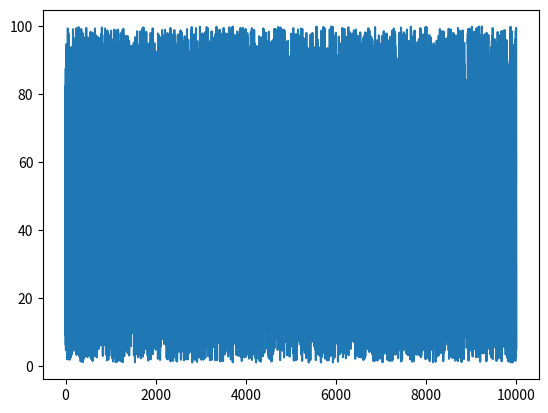
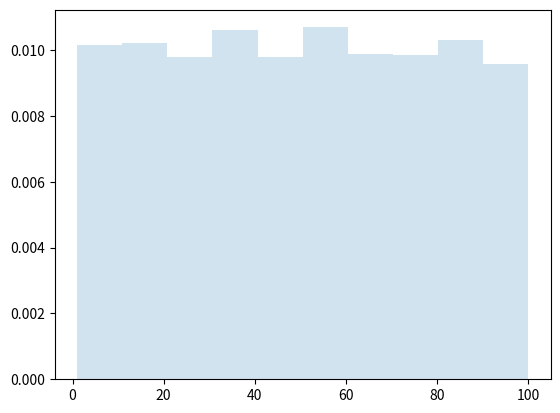

The matplotlib source for these figures, in order:
import numpy as np
import matplotlib.pyplot as plt 

a = 1                               #Random Lower Limit
b = 100                             #Random Upper Limit
N = 10000                           #Amount of random number
x1 = np.random.uniform(a, b, N)     #Generating the uniform random numbers
plt.plot(x1)                        #Plottting the random numbers
plt.show()

plt.figure()                        #Plotting with PDF (Probability density Functional)
plt.hist(x1, density=True, histtype='stepfilled', alpha=0.2)
plt.show()                          #We hope a unifomr behavior